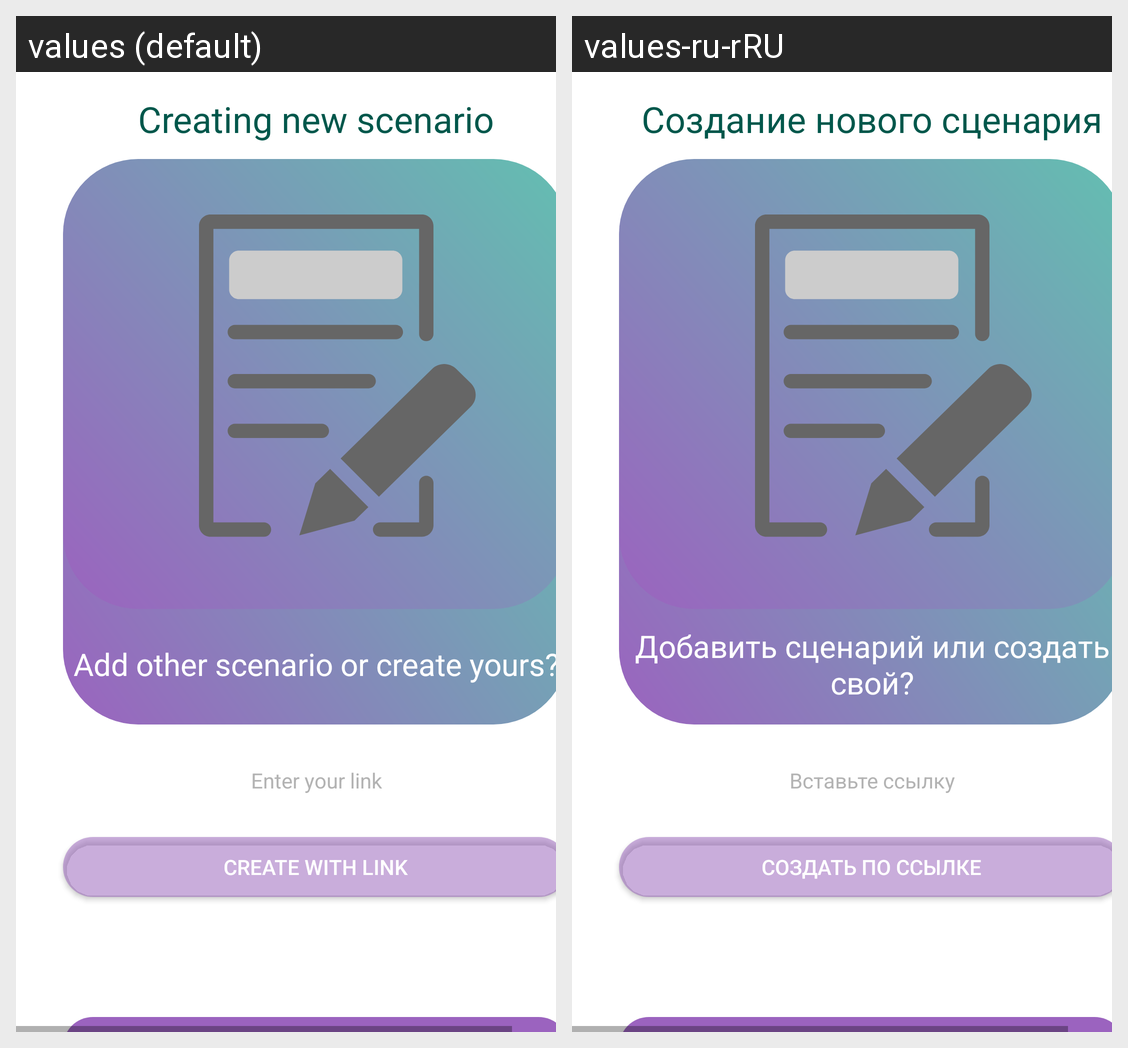

The Android screen above is rendered under two locales of the same app. Produce the string resources it draws, with the default and per-locale values.
Android screen res/layout/scenarious_create1.xml rendered under 2 locales, left to right: values (default), values-ru-rRU. Device: Nexus 5 (rendered at 1080×1920; each locale shown at half size, 540×960, under a caption strip naming it); theme AppTheme1.
Strings drawn on this screen, with the default value and each locale's value (text and hints the layout hard-codes, and strings that could not be matched under every locale, appear in the picture but are not listed):

CreateWLink
  values: Create with link
  values-ru-rRU: Создать по ссылке

LinkEn
  values: Enter your link
  values-ru-rRU: Вставьте ссылку

Create1Other
  values: Add other scenario or create yours?
  values-ru-rRU: Добавить сценарий или создать свой?

PN_create1
  values: Creating new scenario
  values-ru-rRU: Создание нового сценария
